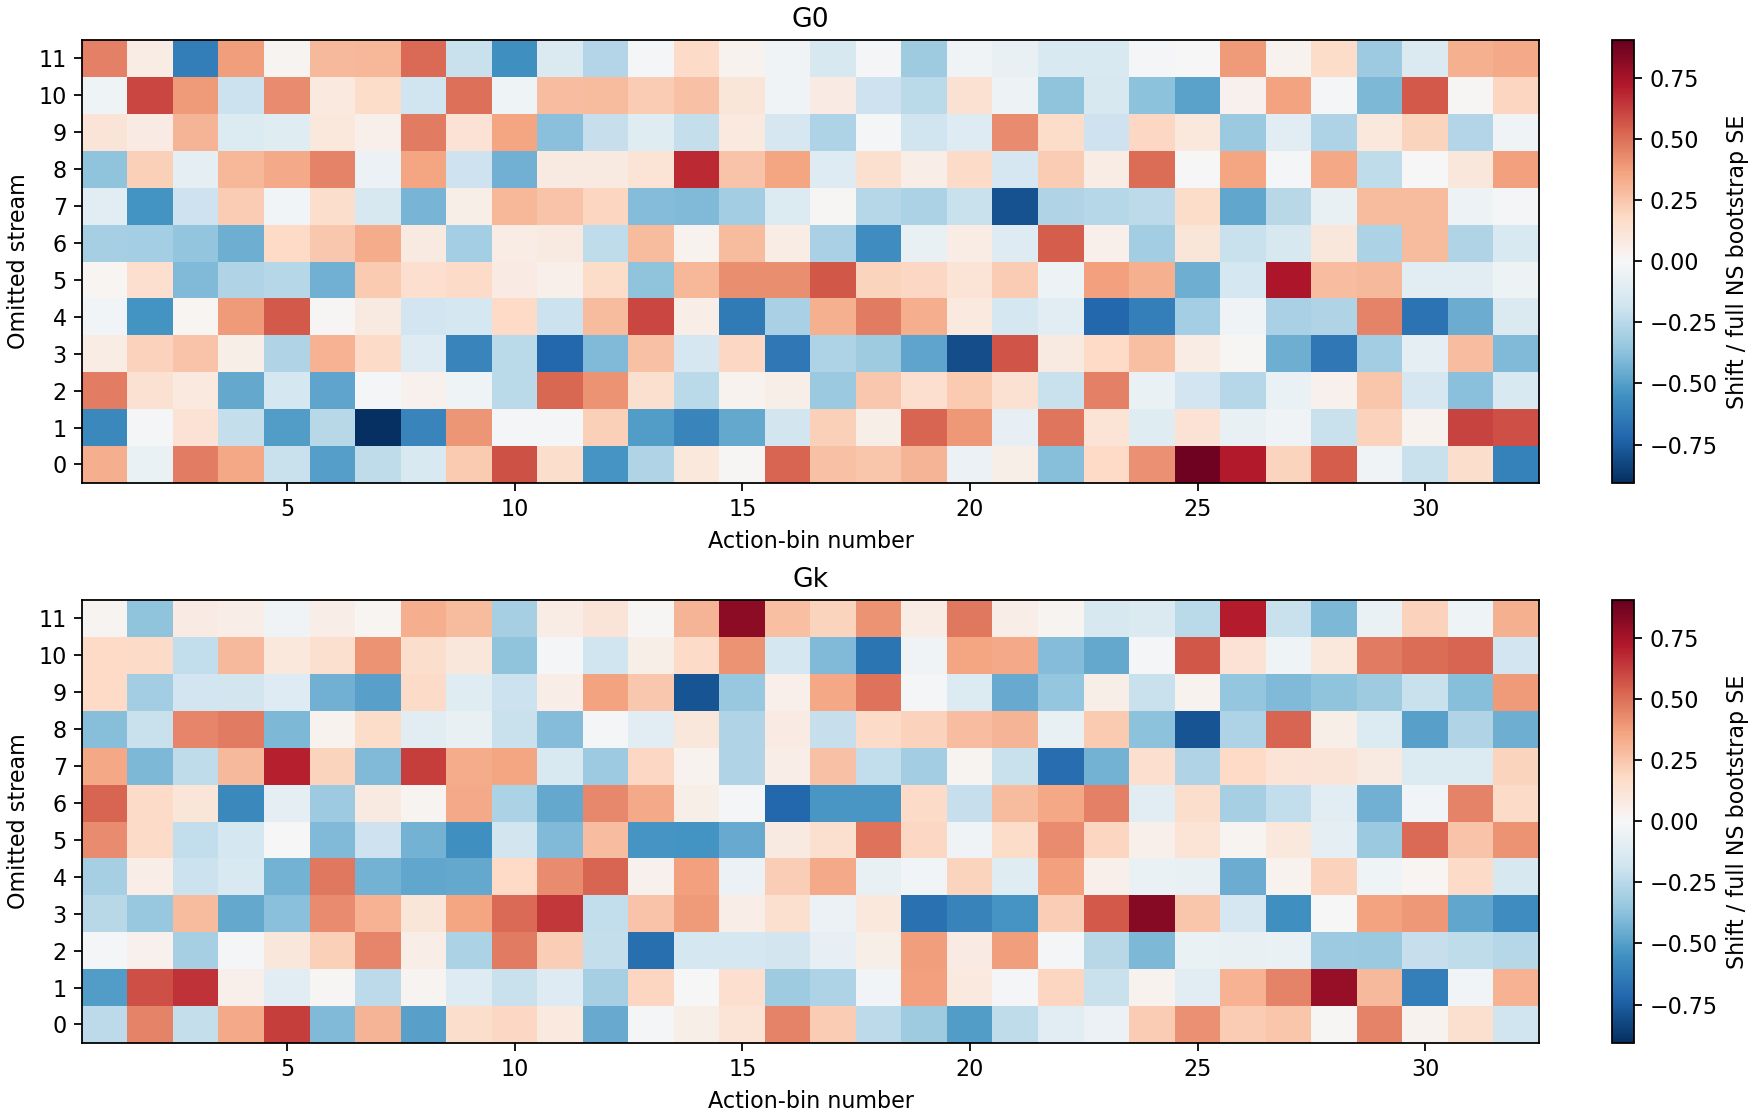

Values plotted in this chart, from the file beside it:
omitted_stream, omitted_seed, observable, bin, epsilon_lo, epsilon_hi, estimate, delta_mcmc, shift_from_full, full_ns_bootstrap_se, shift_over_full_se
0, 828968384, G0, 1, 0.5359, 0.5377, 109.6, -9.346, 1.697, 5.144, 0.3298
0, 828968384, G0, 2, 0.5377, 0.5385, 109.4, -3.026, -0.331, 5.797, -0.0571
0, 828968384, G0, 3, 0.5385, 0.5389, 130.6, 21.08, 3.909, 8.47, 0.4615
0, 828968384, G0, 4, 0.5389, 0.5393, 116.7, 6.013, 2.511, 7.214, 0.348
0, 828968384, G0, 5, 0.5393, 0.5396, 119.2, 7.665, -2.38, 11.66, -0.2042
0, 828968384, G0, 6, 0.5396, 0.5399, 120.6, 15.84, -6.457, 12.85, -0.5024
0, 828968384, G0, 7, 0.5399, 0.5402, 116.5, 3.89, -3.012, 12.9, -0.2335
0, 828968384, G0, 8, 0.5402, 0.5404, 85.91, -19.85, -1.122, 8.061, -0.1392
0, 828968384, G0, 9, 0.5404, 0.5406, 88.82, -22.91, 1.771, 7.563, 0.2342
0, 828968384, G0, 10, 0.5406, 0.5408, 105.9, -5.504, 6.525, 11.34, 0.5755
0, 828968384, G0, 11, 0.5408, 0.541, 100.2, -9.799, 2.023, 12.68, 0.1596
0, 828968384, G0, 12, 0.541, 0.5412, 103.8, -1.663, -5.813, 10.91, -0.5328
0, 828968384, G0, 13, 0.5412, 0.5414, 102, -3.016, -2.824, 10.23, -0.2761
0, 828968384, G0, 14, 0.5414, 0.5416, 119.3, 13.01, 1.099, 11.88, 0.0925
0, 828968384, G0, 15, 0.5416, 0.5418, 121, 15.65, 0.1195, 11.59, 0.01031
0, 828968384, G0, 16, 0.5418, 0.542, 112.1, 9.868, 4.688, 8.911, 0.5261
0, 828968384, G0, 17, 0.542, 0.5422, 111.4, 13.49, 3.081, 11.45, 0.269
0, 828968384, G0, 18, 0.5422, 0.5424, 106.3, 0.9849, 2.866, 11.25, 0.2547
0, 828968384, G0, 19, 0.5424, 0.5425, 101.8, -2.047, 2.625, 8.47, 0.3099
0, 828968384, G0, 20, 0.5425, 0.5427, 99.94, -2.164, -0.6054, 11.32, -0.05348
0, 828968384, G0, 21, 0.5427, 0.5429, 96.59, -10.95, 0.3385, 6.511, 0.052
0, 828968384, G0, 22, 0.5429, 0.5431, 95.21, -12.47, -2.154, 5.603, -0.3844
0, 828968384, G0, 23, 0.5431, 0.5434, 93.34, -4.678, 1.489, 8.279, 0.1798
0, 828968384, G0, 24, 0.5434, 0.5436, 104.4, 0.9639, 2.986, 7.217, 0.4137
0, 828968384, G0, 25, 0.5436, 0.5438, 108.7, 6.828, 5.482, 6.214, 0.8822
0, 828968384, G0, 26, 0.5438, 0.5441, 108.2, 10.29, 7.909, 10.96, 0.7215
0, 828968384, G0, 27, 0.5441, 0.5444, 92.71, -9.538, 1.578, 7.751, 0.2036
0, 828968384, G0, 28, 0.5444, 0.5447, 107.7, 4.132, 2.566, 4.659, 0.5509
0, 828968384, G0, 29, 0.5447, 0.5451, 99.35, -4.355, -0.223, 7.148, -0.0312
0, 828968384, G0, 30, 0.5451, 0.5456, 83.65, -15.02, -1.679, 8.361, -0.2008
0, 828968384, G0, 31, 0.5456, 0.5463, 96.07, -6.8, 0.9447, 5.824, 0.1622
0, 828968384, G0, 32, 0.5463, 0.5481, 98.73, -2.082, -2.439, 3.98, -0.6127
0, 828968384, Gk, 1, 0.5359, 0.5377, 87.69, -1.84, -0.8016, 3.331, -0.2407
0, 828968384, Gk, 2, 0.5377, 0.5385, 85.19, -1.162, 1.59, 3.554, 0.4475
0, 828968384, Gk, 3, 0.5385, 0.5389, 81.71, -5.976, -1.035, 4.804, -0.2154
0, 828968384, Gk, 4, 0.5389, 0.5393, 92.35, 6.128, 1.923, 5.537, 0.3472
0, 828968384, Gk, 5, 0.5393, 0.5396, 86.14, -0.5278, 3.298, 5.28, 0.6246
0, 828968384, Gk, 6, 0.5396, 0.5399, 85.07, -3.126, -1.61, 4.032, -0.3994
0, 828968384, Gk, 7, 0.5399, 0.5402, 91.6, 10.14, 1.736, 5.596, 0.3103
0, 828968384, Gk, 8, 0.5402, 0.5404, 87.61, 1.589, -2.122, 4.317, -0.4915
0, 828968384, Gk, 9, 0.5404, 0.5406, 76.77, -8.374, 1.225, 7.731, 0.1585
0, 828968384, Gk, 10, 0.5406, 0.5408, 85.59, 1.079, 0.8939, 4.676, 0.1912
0, 828968384, Gk, 11, 0.5408, 0.541, 87.42, 0.1952, 0.513, 5.779, 0.08877
0, 828968384, Gk, 12, 0.541, 0.5412, 86.74, 1.85, -1.936, 4.256, -0.4549
0, 828968384, Gk, 13, 0.5412, 0.5414, 95.13, 12.14, -0.07862, 6.225, -0.01263
0, 828968384, Gk, 14, 0.5414, 0.5416, 88.1, 5.278, 0.4202, 7.604, 0.05526
0, 828968384, Gk, 15, 0.5416, 0.5418, 88.52, 8.375, 0.6224, 5.042, 0.1234
0, 828968384, Gk, 16, 0.5418, 0.542, 92.12, 6.869, 2.494, 5.562, 0.4484
0, 828968384, Gk, 17, 0.542, 0.5422, 79.52, 1.19, 2.102, 9.256, 0.2271
0, 828968384, Gk, 18, 0.5422, 0.5424, 67.53, -15.96, -1.774, 7.479, -0.2372
0, 828968384, Gk, 19, 0.5424, 0.5425, 78.11, -4.345, -1.87, 5.773, -0.324
0, 828968384, Gk, 20, 0.5425, 0.5427, 88.25, 6.049, -2.778, 5.497, -0.5055
0, 828968384, Gk, 21, 0.5427, 0.5429, 87.01, 5.738, -1.615, 6.991, -0.2309
0, 828968384, Gk, 22, 0.5429, 0.5431, 90.39, 9.542, -0.4525, 4.615, -0.09805
0, 828968384, Gk, 23, 0.5431, 0.5434, 74.29, -3.88, -0.3491, 6.293, -0.05548
0, 828968384, Gk, 24, 0.5434, 0.5436, 91.16, 8.095, 1.284, 5.619, 0.2286
0, 828968384, Gk, 25, 0.5436, 0.5438, 82.35, -0.5071, 2.68, 6.45, 0.4154
0, 828968384, Gk, 26, 0.5438, 0.5441, 83.53, 2.121, 1.355, 5.908, 0.2293
0, 828968384, Gk, 27, 0.5441, 0.5444, 86.67, 7.355, 1.507, 5.984, 0.2518
0, 828968384, Gk, 28, 0.5444, 0.5447, 86.02, 5.126, 0.04447, 3.439, 0.01293
... 708 more rows
